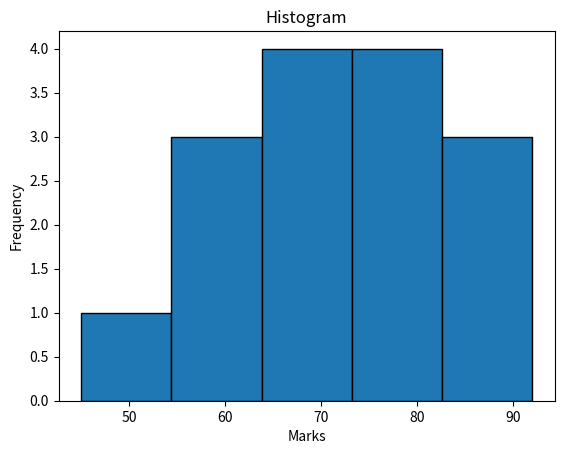

Source code (Python):
import matplotlib.pyplot as plt

def main():
    marks = [45,55,60,62,65,67,70,72,75,78,80,82,85,90,92]

    plt.hist(
        marks,                 # Continuous Data
        bins = 5,              # No. of groups
        edgecolor = "black",   # Border Color
        alpha = 1.0,           # transparency
        rwidth = 1.0           # relative width of bars
    )

    plt.title("Histogram")
    plt.xlabel("Marks")
    plt.ylabel("Frequency")
    plt.show()

if __name__ == "__main__":
    main()
